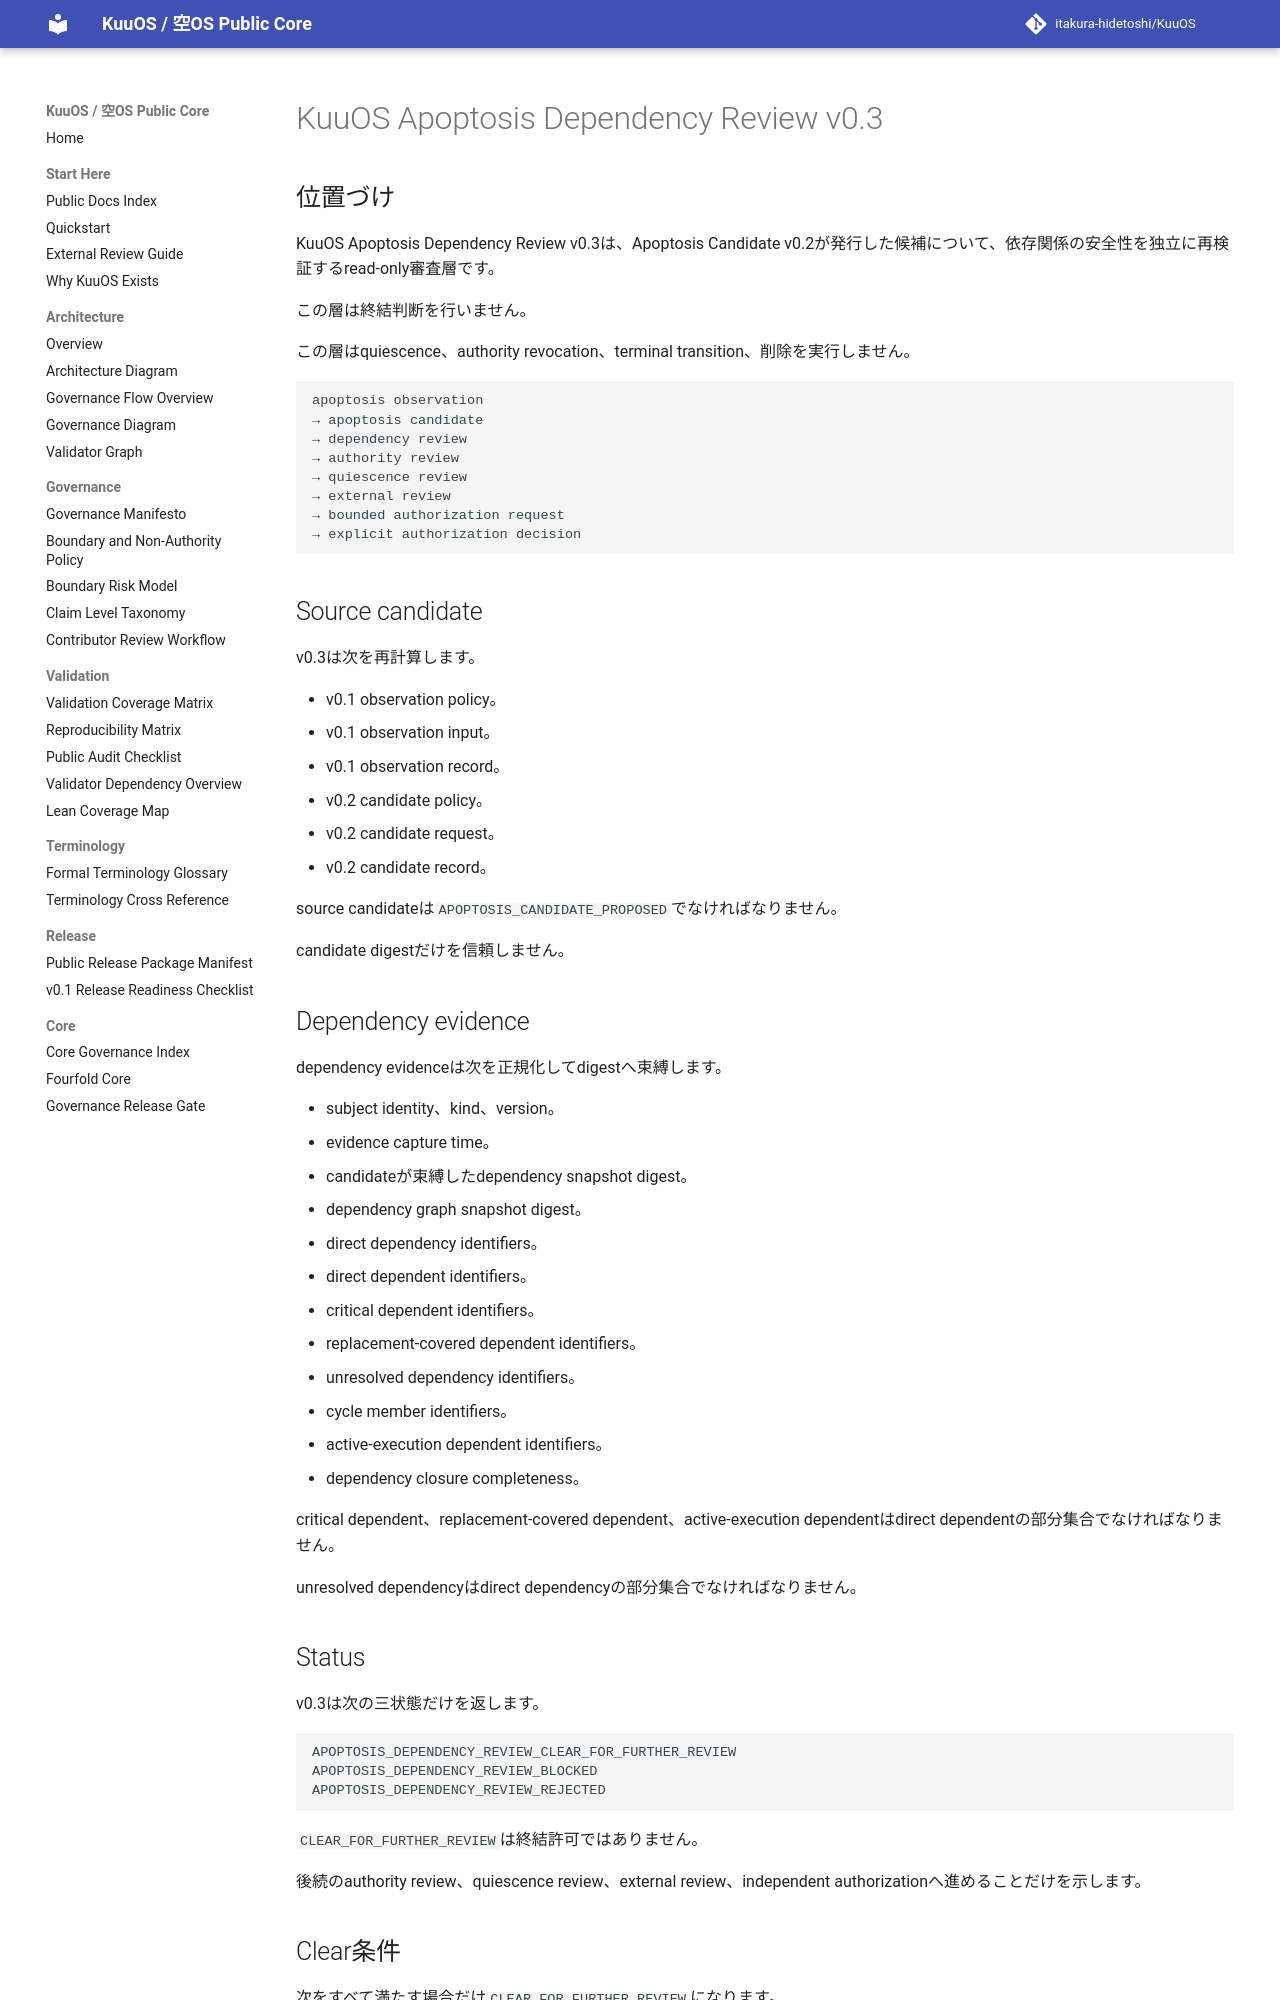

repository: itakura-hidetoshi/KuuOS · page: KUUOS_APOPTOSIS_DEPENDENCY_REVIEW_v0_3/index.html · generator: mkdocs

# KuuOS Apoptosis Dependency Review v0.3

## 位置づけ

KuuOS Apoptosis Dependency Review v0.3は、Apoptosis Candidate v0.2が発行した候補について、依存関係の安全性を独立に再検証するread-only審査層です。

この層は終結判断を行いません。

この層はquiescence、authority revocation、terminal transition、削除を実行しません。

```text
apoptosis observation
→ apoptosis candidate
→ dependency review
→ authority review
→ quiescence review
→ external review
→ bounded authorization request
→ explicit authorization decision
```

## Source candidate

v0.3は次を再計算します。

- v0.1 observation policy。
- v0.1 observation input。
- v0.1 observation record。
- v0.2 candidate policy。
- v0.2 candidate request。
- v0.2 candidate record。

source candidateは`APOPTOSIS_CANDIDATE_PROPOSED`でなければなりません。

candidate digestだけを信頼しません。

## Dependency evidence

dependency evidenceは次を正規化してdigestへ束縛します。

- subject identity、kind、version。
- evidence capture time。
- candidateが束縛したdependency snapshot digest。
- dependency graph snapshot digest。
- direct dependency identifiers。
- direct dependent identifiers。
- critical dependent identifiers。
- replacement-covered dependent identifiers。
- unresolved dependency identifiers。
- cycle member identifiers。
- active-execution dependent identifiers。
- dependency closure completeness。

critical dependent、replacement-covered dependent、active-execution dependentはdirect dependentの部分集合でなければなりません。

unresolved dependencyはdirect dependencyの部分集合でなければなりません。

## Status

v0.3は次の三状態だけを返します。

```text
APOPTOSIS_DEPENDENCY_REVIEW_CLEAR_FOR_FURTHER_REVIEW
APOPTOSIS_DEPENDENCY_REVIEW_BLOCKED
APOPTOSIS_DEPENDENCY_REVIEW_REJECTED
```

`CLEAR_FOR_FURTHER_REVIEW`は終結許可ではありません。

後続のauthority review、quiescence review、external review、independent authorizationへ進めることだけを示します。
